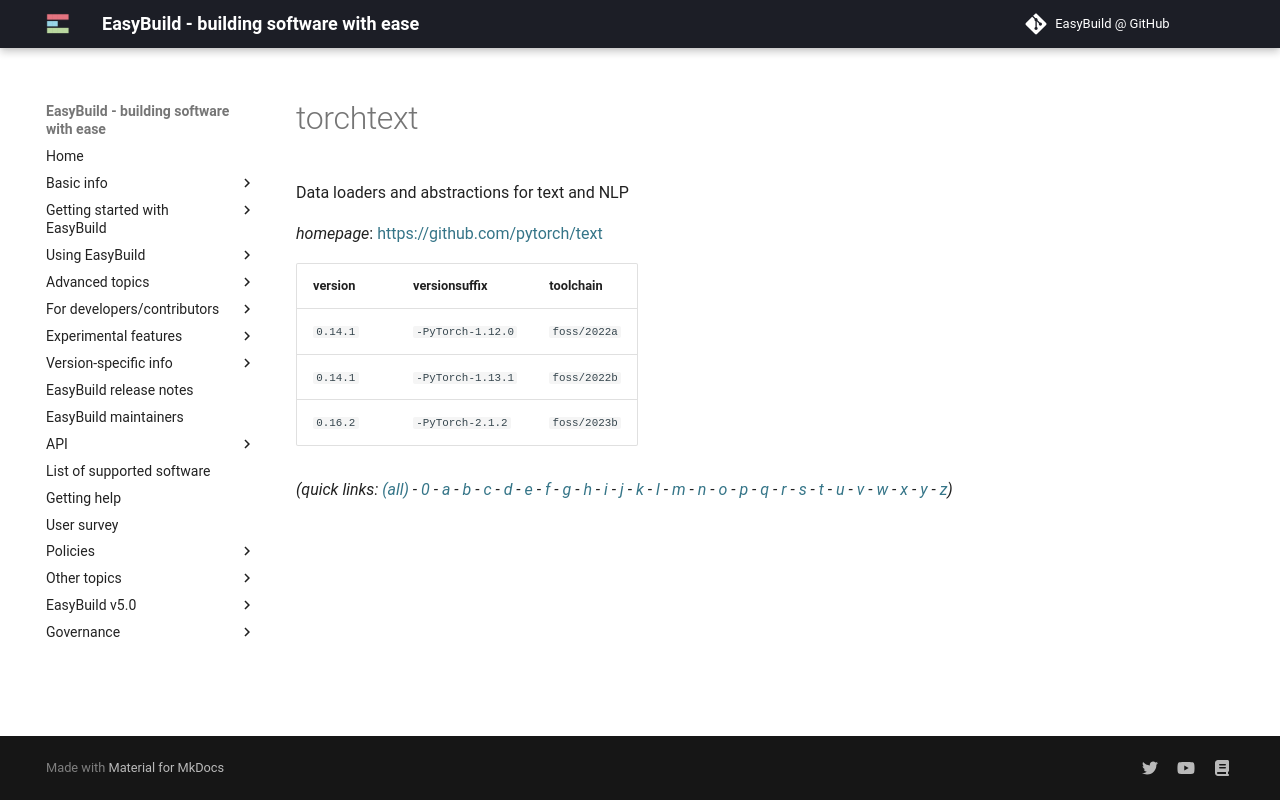

repository: easybuilders/easybuild-docs · page: version-specific/supported-software/t/torchtext/index.html · generator: mkdocs

---
search:
  boost: 0.5
---
# torchtext

Data loaders and abstractions for text and NLP

*homepage*: <https://github.com/pytorch/text>

version | versionsuffix | toolchain
--------|---------------|----------
``0.14.1`` | ``-PyTorch-1.12.0`` | ``foss/2022a``
``0.14.1`` | ``-PyTorch-1.13.1`` | ``foss/2022b``
``0.16.2`` | ``-PyTorch-2.1.2`` | ``foss/2023b``


*(quick links: [(all)](../index.md) - [0](../0/index.md) - [a](../a/index.md) - [b](../b/index.md) - [c](../c/index.md) - [d](../d/index.md) - [e](../e/index.md) - [f](../f/index.md) - [g](../g/index.md) - [h](../h/index.md) - [i](../i/index.md) - [j](../j/index.md) - [k](../k/index.md) - [l](../l/index.md) - [m](../m/index.md) - [n](../n/index.md) - [o](../o/index.md) - [p](../p/index.md) - [q](../q/index.md) - [r](../r/index.md) - [s](../s/index.md) - [t](../t/index.md) - [u](../u/index.md) - [v](../v/index.md) - [w](../w/index.md) - [x](../x/index.md) - [y](../y/index.md) - [z](../z/index.md))*
